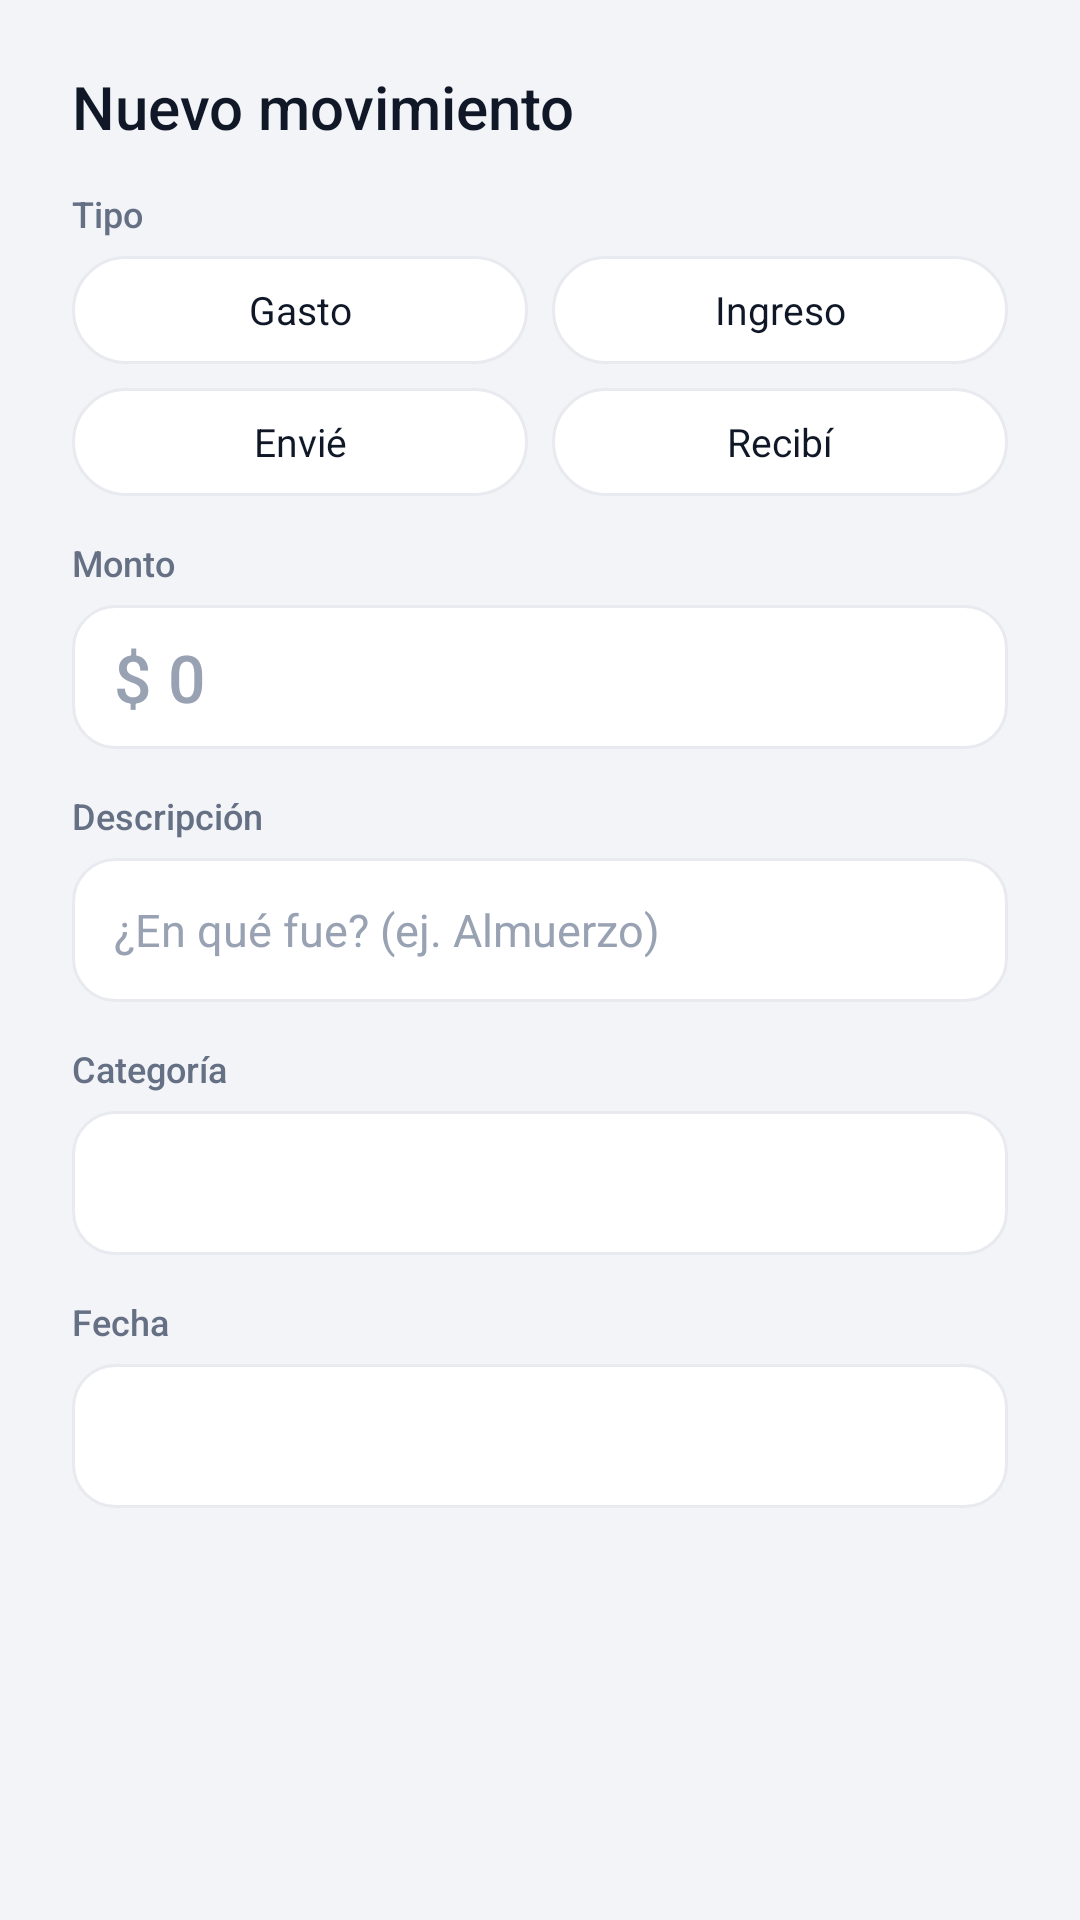

Android layout source for this screen:
<!-- AndroidManifest.xml: application theme Theme.XALD -->
<!-- res/layout/dialogo_movimiento.xml -->
<?xml version="1.0" encoding="utf-8"?>
<ScrollView xmlns:android="http://schemas.android.com/apk/res/android"
    android:layout_width="match_parent"
    android:layout_height="wrap_content">

    <LinearLayout
        android:layout_width="match_parent"
        android:layout_height="wrap_content"
        android:orientation="vertical"
        android:paddingStart="24dp"
        android:paddingTop="22dp"
        android:paddingEnd="24dp"
        android:paddingBottom="4dp">

        <TextView
            android:id="@+id/tvTituloDialogo"
            android:layout_width="wrap_content"
            android:layout_height="wrap_content"
            android:fontFamily="sans-serif-medium"
            android:text="Nuevo movimiento"
            android:textColor="@color/xald_texto"
            android:textSize="20sp" />

        <TextView
            style="@style/Xald.EtiquetaCampo"
            android:text="@string/etiqueta_tipo" />

        <include
            android:id="@+id/selectorTipo"
            layout="@layout/selector_tipo" />

        <TextView
            style="@style/Xald.EtiquetaCampo"
            android:text="@string/etiqueta_monto" />

        <EditText
            android:id="@+id/etMonto"
            style="@style/Xald.Campo"
            android:digits="0123456789.,"
            android:fontFamily="sans-serif-medium"
            android:hint="@string/monto_hint"
            android:importantForAutofill="no"
            android:inputType="numberDecimal"
            android:maxLength="16"
            android:textSize="22sp" />

        <TextView
            style="@style/Xald.EtiquetaCampo"
            android:text="@string/etiqueta_descripcion" />

        <EditText
            android:id="@+id/etDescripcion"
            style="@style/Xald.Campo"
            android:hint="@string/descripcion_hint"
            android:importantForAutofill="no"
            android:inputType="textCapSentences"
            android:maxLength="60" />

        <LinearLayout
            android:id="@+id/grupoCategoria"
            android:layout_width="match_parent"
            android:layout_height="wrap_content"
            android:orientation="vertical">

            <TextView
                style="@style/Xald.EtiquetaCampo"
                android:text="@string/etiqueta_categoria" />

            <TextView
                android:id="@+id/tvCategoria"
                style="@style/Xald.Campo"
                android:gravity="center_vertical" />
        </LinearLayout>

        <TextView
            style="@style/Xald.EtiquetaCampo"
            android:text="@string/etiqueta_fecha" />

        <TextView
            android:id="@+id/tvFecha"
            style="@style/Xald.Campo"
            android:gravity="center_vertical" />

        <TextView
            android:id="@+id/tvAvisoFecha"
            style="@style/Xald.Leyenda"
            android:layout_marginTop="8dp"
            android:lineSpacingExtra="2dp"
            android:textColor="@color/xald_alerta"
            android:visibility="gone" />

        <TextView
            android:id="@+id/tvErrorMovimiento"
            style="@style/Xald.Leyenda"
            android:layout_marginTop="8dp"
            android:textColor="@color/xald_salida"
            android:visibility="gone" />
    </LinearLayout>
</ScrollView>
<!-- res/layout/selector_tipo.xml (included above) -->
<?xml version="1.0" encoding="utf-8"?>
<LinearLayout xmlns:android="http://schemas.android.com/apk/res/android"
    android:layout_width="match_parent"
    android:layout_height="wrap_content"
    android:orientation="vertical">

    <LinearLayout
        android:layout_width="match_parent"
        android:layout_height="wrap_content"
        android:layout_marginTop="6dp"
        android:orientation="horizontal">

        <TextView
            android:id="@+id/chipTipoGasto"
            style="@style/Xald.Chip"
            android:layout_width="0dp"
            android:layout_weight="1"
            android:text="@string/tipo_gasto" />

        <TextView
            android:id="@+id/chipTipoIngreso"
            style="@style/Xald.Chip"
            android:layout_width="0dp"
            android:layout_marginEnd="0dp"
            android:layout_weight="1"
            android:text="@string/tipo_ingreso" />
    </LinearLayout>

    <LinearLayout
        android:layout_width="match_parent"
        android:layout_height="wrap_content"
        android:layout_marginTop="8dp"
        android:orientation="horizontal">

        <TextView
            android:id="@+id/chipTipoEnvie"
            style="@style/Xald.Chip"
            android:layout_width="0dp"
            android:layout_weight="1"
            android:text="@string/tipo_envie" />

        <TextView
            android:id="@+id/chipTipoRecibi"
            style="@style/Xald.Chip"
            android:layout_width="0dp"
            android:layout_marginEnd="0dp"
            android:layout_weight="1"
            android:text="@string/tipo_recibi" />
    </LinearLayout>
</LinearLayout>
<!-- resources referenced by this layout -->
<resources>
  <color name="xald_alerta">#F79009</color>
  <color name="xald_salida">#F04438</color>
  <color name="xald_texto">#101828</color>
  <string name="descripcion_hint">¿En qué fue? (ej. Almuerzo)</string>
  <string name="etiqueta_categoria">Categoría</string>
  <string name="etiqueta_descripcion">Descripción</string>
  <string name="etiqueta_fecha">Fecha</string>
  <string name="etiqueta_monto">Monto</string>
  <string name="etiqueta_tipo">Tipo</string>
  <string name="monto_hint">$ 0</string>
  <string name="tipo_envie">Envié</string>
  <string name="tipo_gasto">Gasto</string>
  <string name="tipo_ingreso">Ingreso</string>
  <string name="tipo_recibi">Recibí</string>
  <style name="Xald.Chip" parent="">
          <item name="android:layout_width">wrap_content</item>
          <item name="android:layout_height">36dp</item>
          <item name="android:layout_marginEnd">8dp</item>
          <item name="android:background">@drawable/fondo_chip</item>
          <item name="android:gravity">center</item>
          <item name="android:paddingStart">14dp</item>
          <item name="android:paddingEnd">14dp</item>
          <item name="android:textColor">@color/selector_texto_chip</item>
          <item name="android:textSize">13sp</item>
      </style>
  <style name="Xald.EtiquetaCampo" parent="">
          <item name="android:layout_width">wrap_content</item>
          <item name="android:layout_height">wrap_content</item>
          <item name="android:layout_marginTop">14dp</item>
          <item name="android:fontFamily">sans-serif-medium</item>
          <item name="android:textColor">@color/xald_texto_secundario</item>
          <item name="android:textSize">12sp</item>
      </style>
  <style name="Xald.Leyenda" parent="">
          <item name="android:layout_width">wrap_content</item>
          <item name="android:layout_height">wrap_content</item>
          <item name="android:textColor">@color/xald_texto_secundario</item>
          <item name="android:textSize">12sp</item>
      </style>
  <style name="Theme.XALD" parent="Theme.AppCompat.Light.NoActionBar">
          <item name="colorPrimary">@color/xald_marca</item>
          <item name="colorPrimaryDark">@color/xald_fondo</item>
          <item name="colorAccent">@color/xald_marca</item>
          <item name="colorControlNormal">@color/xald_texto_terciario</item>
          <item name="android:windowBackground">@color/xald_fondo</item>
          <item name="android:statusBarColor">@color/xald_fondo</item>
          <item name="android:windowLightStatusBar">true</item>
          <item name="alertDialogTheme">@style/Theme.XALD.Dialogo</item>
      </style>
  <!-- drawable fondo_campo (drawable) -->
  <?xml version="1.0" encoding="utf-8"?>
  <shape xmlns:android="http://schemas.android.com/apk/res/android" android:shape="rectangle">
      <solid android:color="@color/xald_superficie" />
      <stroke android:width="1dp" android:color="@color/xald_borde" />
      <corners android:radius="14dp" />
  </shape>
  <color name="xald_texto_terciario">#98A2B3</color>
  <color name="xald_texto_secundario">#667085</color>
  <color name="xald_marca">#6C5CE7</color>
  <color name="xald_fondo">#F3F4F8</color>
  <style name="Theme.XALD.Dialogo" parent="ThemeOverlay.AppCompat.Dialog.Alert">
          <item name="colorAccent">@color/xald_marca</item>
          <item name="android:windowBackground">@drawable/fondo_dialogo</item>
      </style>
  <color name="xald_superficie">#FFFFFF</color>
  <color name="xald_borde">#E9EAF0</color>
  <!-- drawable fondo_dialogo (drawable) -->
  <?xml version="1.0" encoding="utf-8"?>
  <inset xmlns:android="http://schemas.android.com/apk/res/android"
      android:insetLeft="16dp"
      android:insetTop="16dp"
      android:insetRight="16dp"
      android:insetBottom="16dp">
      <shape android:shape="rectangle">
          <solid android:color="@color/xald_superficie" />
          <corners android:radius="24dp" />
      </shape>
  </inset>
</resources>
